Dataset: bp-mixed (GitHub, LEATHER-SEE/bp-mixed). Classes: discoloration, micro defect, repairable defect, structural irreparable defect, structural repairable defect, undamaged.

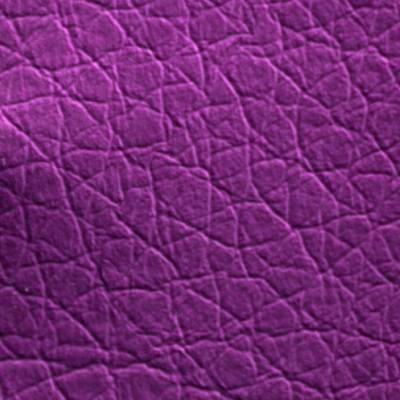
Label: structural repairable defect

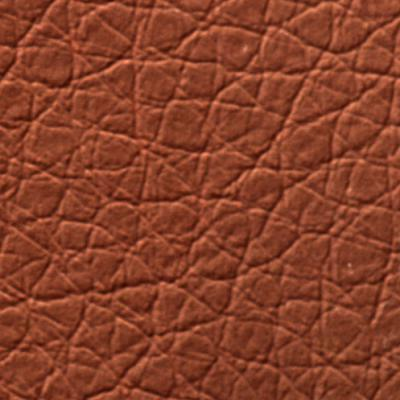
Label: undamaged

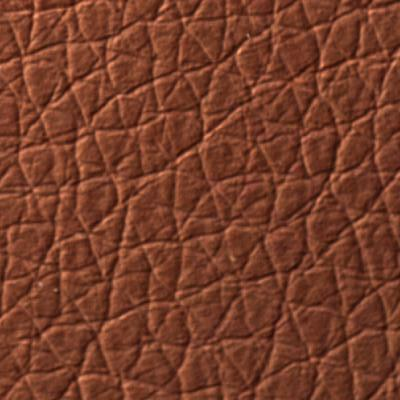
Label: undamaged

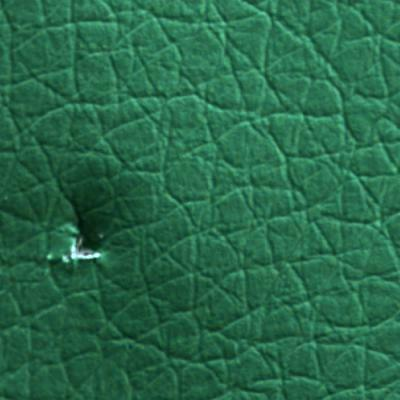
Label: micro defect

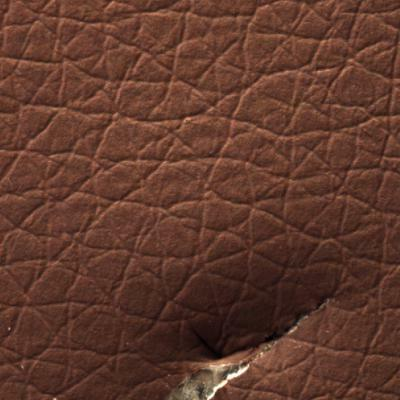
Label: structural irreparable defect

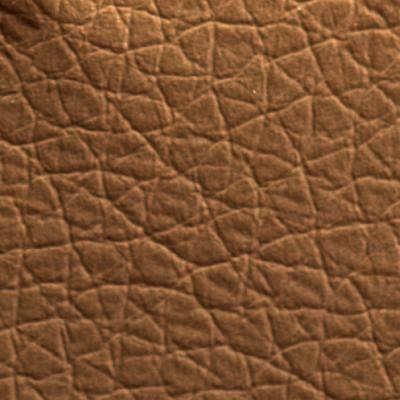
Label: structural irreparable defect
